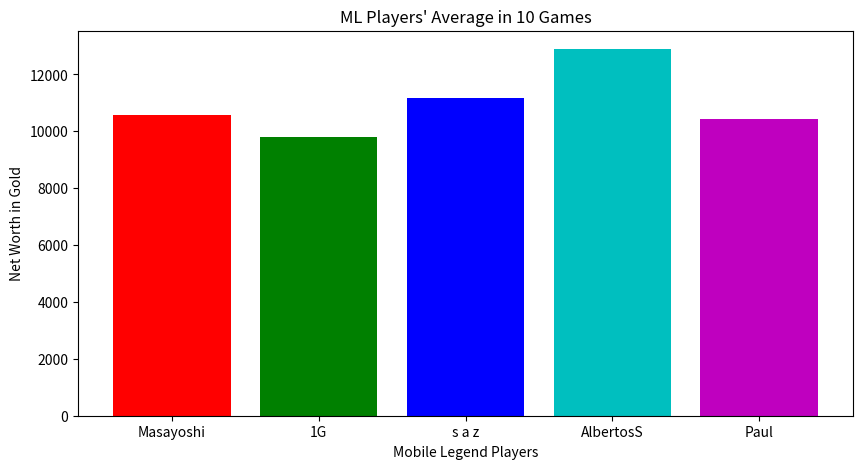

This chart was generated by the following Python code:
import matplotlib.pyplot as plt

def getMean(data_list):
    return sum(data_list) / len(data_list)

players = {
    "player1": {
        "data": [10161, 13901, 10027, 12742, 8438, 7932, 12983, 9633, 8457, 11420],
        "color": 'r',
        "mColor": 'g',
        "label": "Masayoshi"
    },
    "player2": {
        "data": [6890, 9603, 9184, 10524, 11450, 9884, 9184, 11122, 8314, 11694],
        "color": 'g',
        "mColor": 'b',
        "label": "1G"
    },
    "player3": {
        "data": [11179, 10282, 13433, 8393, 11722, 10358, 10780, 9777, 17367, 8389],
        "color": 'b',
        "mColor": 'c',
        "label": "s a z"
    },
    "player4": {
        "data": [9335, 14565, 11474, 12951, 11413, 10686, 10907, 11895, 16127, 19558],
        "color": 'c',
        "mColor": 'm',
        "label": "AlbertosS"
    },
    "player5": {
        "data": [8983, 8527, 8473, 11746, 10049, 11808, 9310, 14229, 11194, 9904],
        "color": 'm',
        "mColor": 'r',
        "label": "Paul"
    }
}

fig = plt.figure(figsize=(10, 5))

playerLabels = [player["label"] for player in players.values()]
playerData = [player["data"] for player in players.values()]
playerColors = [player["color"] for player in players.values()]

# Calculate the mean for each player's data
playerMeans = [getMean(data) for data in playerData]

# Creating the bar plot
plt.bar(playerLabels, playerMeans, color=playerColors)

plt.xlabel("Mobile Legend Players")
plt.ylabel("Net Worth in Gold")
plt.title("ML Players' Average in 10 Games")
plt.show()